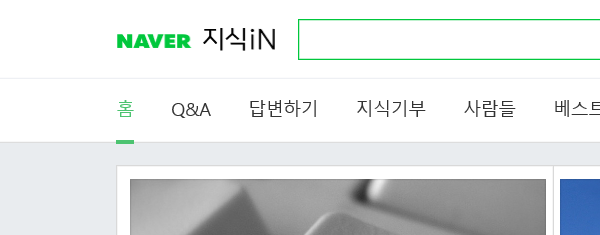
Task: 제로페이 챗봇 자동화
Workflow: SearchNaverKin

Step 1: Attach Browser 'iexplore.exe  네이버 지식iN' in window '*지식iN'

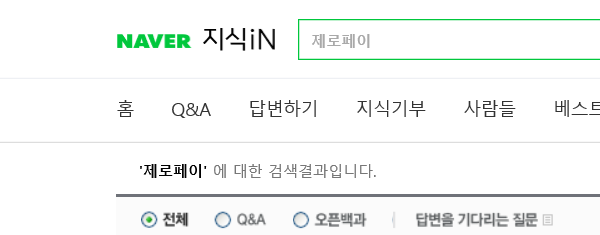
Step 2: Attach Browser 'iexplore.exe 제로페이' in window '제로페이 검색결과 : 지식iN'

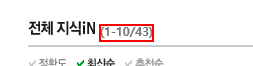
Step 3: get-attribute of the element

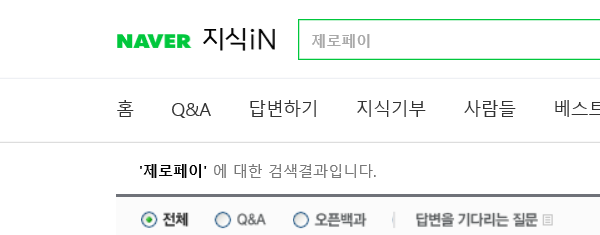
Step 4: Attach Browser 'chrome.exe 제로페이' in window '제로페이 검색결과 : 지식iN'

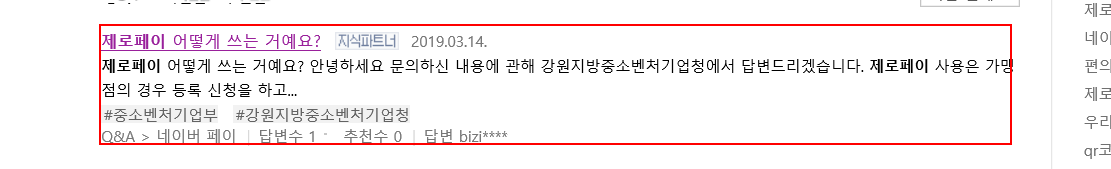
Step 5: find the list